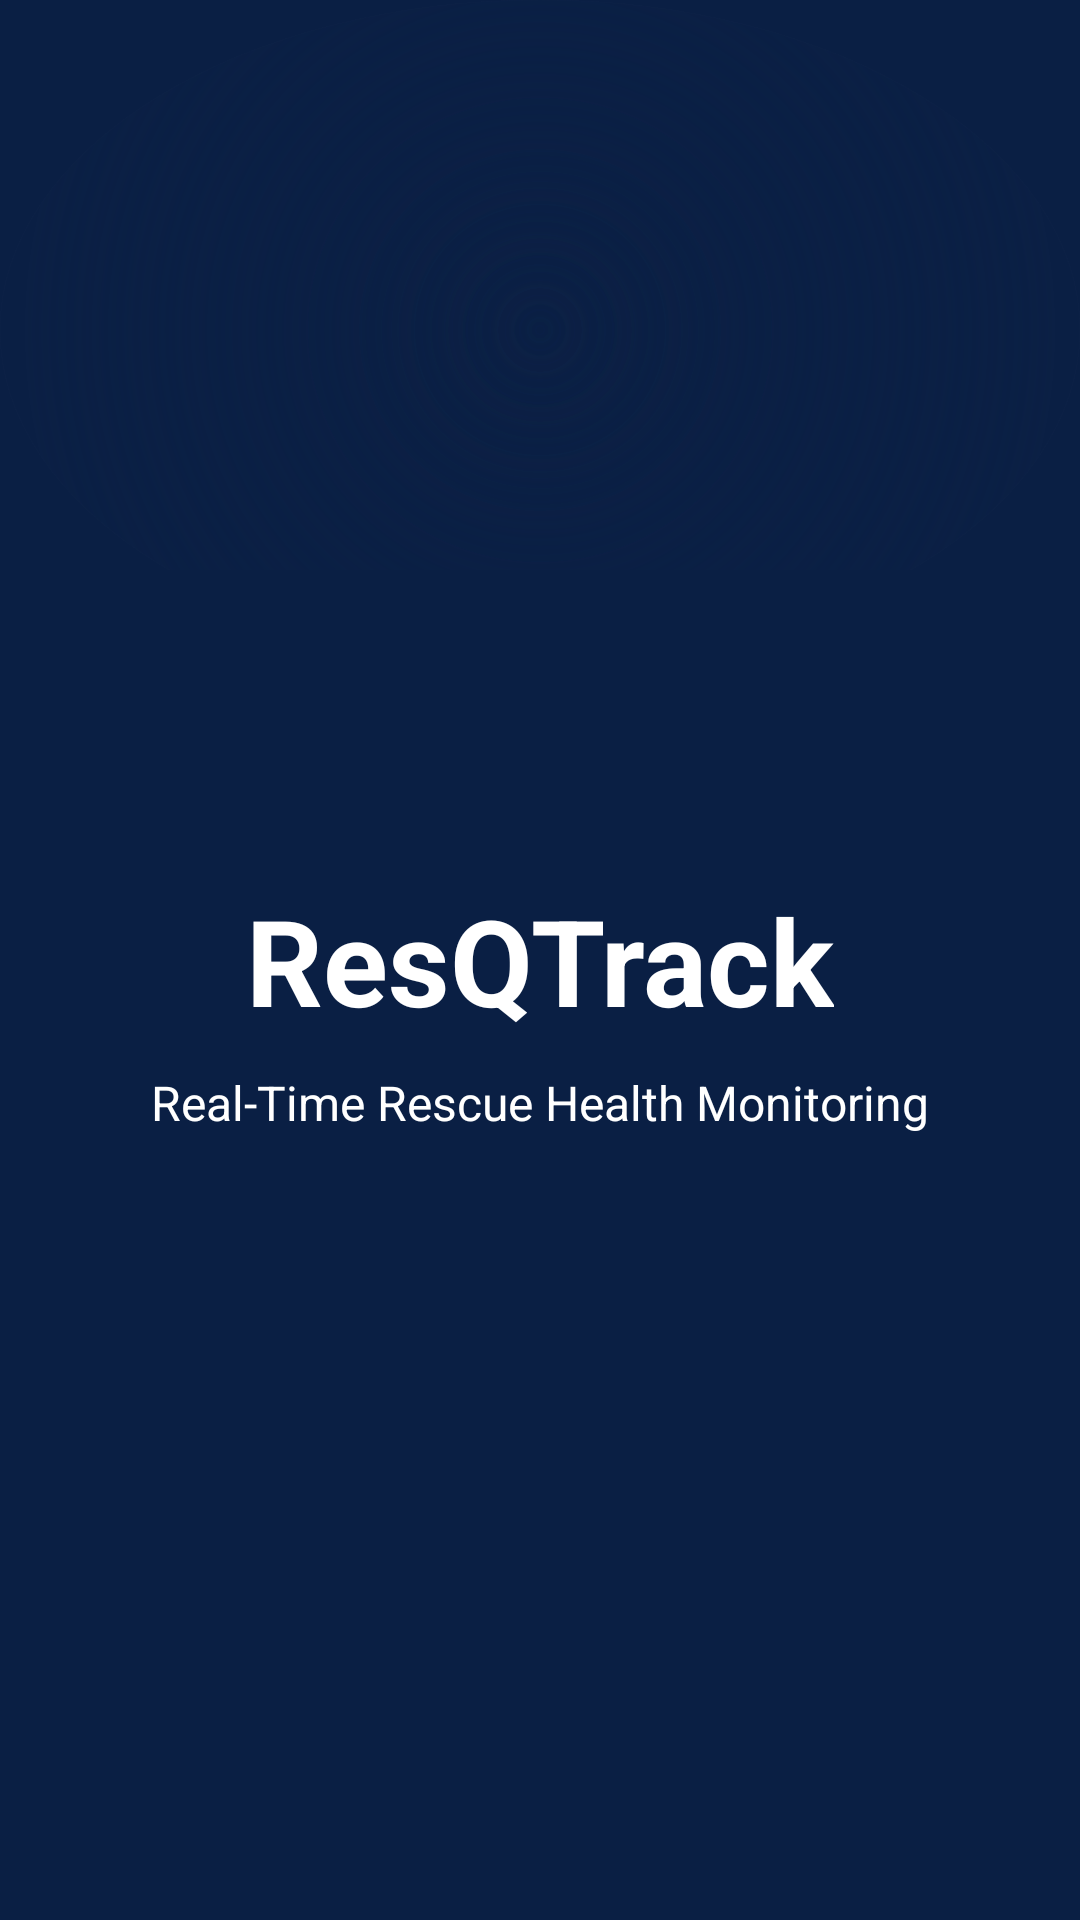

Reconstruct the res/layout file that produces this screen, plus the resources it refers to.
<!-- AndroidManifest.xml: application theme Theme.ResQTrack -->
<!-- res/layout/activity_splash.xml -->
<?xml version="1.0" encoding="utf-8"?>
<RelativeLayout xmlns:android="http://schemas.android.com/apk/res/android"
    xmlns:tools="http://schemas.android.com/tools"
    android:layout_width="match_parent"
    android:layout_height="match_parent"
    android:background="#0A1F44">

    <FrameLayout
        android:layout_width="match_parent"
        android:layout_height="220dp"
        android:layout_alignParentBottom="true"
        android:layout_marginBottom="450dp">

        
        <ImageView
            android:layout_width="match_parent"
            android:layout_height="220dp"
            android:src="@drawable/photo"
            android:scaleType="centerCrop"
            android:clipToOutline="true"
            android:background="@drawable/top_image_bg"
            tools:ignore="ContentDescription,UnusedAttribute" />

        
        <View
            android:layout_width="match_parent"
            android:layout_height="220dp"
            android:background="@drawable/top_image_bg" />

    </FrameLayout>
    <TextView
        android:id="@+id/appName"
        android:layout_width="wrap_content"
        android:layout_height="wrap_content"
        android:text="ResQTrack"
        android:textColor="#FFFFFF"
        android:textSize="40sp"
        android:textStyle="bold"
        android:layout_centerHorizontal="true"
        android:layout_centerVertical="true"
        tools:ignore="HardcodedText" />

    <TextView
        android:id="@+id/tagline"
        android:layout_width="wrap_content"
        android:layout_height="wrap_content"
        android:text="Real-Time Rescue Health Monitoring"
        android:textColor="#FFFFFF"
        android:textSize="16sp"
        android:layout_below="@id/appName"
        android:layout_marginTop="10dp"
        android:layout_centerHorizontal="true"
        tools:ignore="HardcodedText" />



</RelativeLayout>
<!-- resources referenced by this layout -->
<resources>
  <!-- drawable top_image_bg (drawable) -->
  <?xml version="1.0" encoding="utf-8"?>
  <shape xmlns:android="http://schemas.android.com/apk/res/android"
      android:shape="oval">
      <gradient
          android:type="radial"
          android:gradientRadius="172dp"
          android:startColor="@android:color/transparent"
          android:endColor="#0A1F44" />
  </shape>
  <style name="Theme.ResQTrack" parent="Theme.MaterialComponents.Light.NoActionBar" />
</resources>
